Run: headless pygame with SDL's dummy video driver; simulated clock (each Clock.tick advances the game by its frame time, no real sleeping); random seed 0; keys injected as events and as key.get_pressed() state; no mouse input.
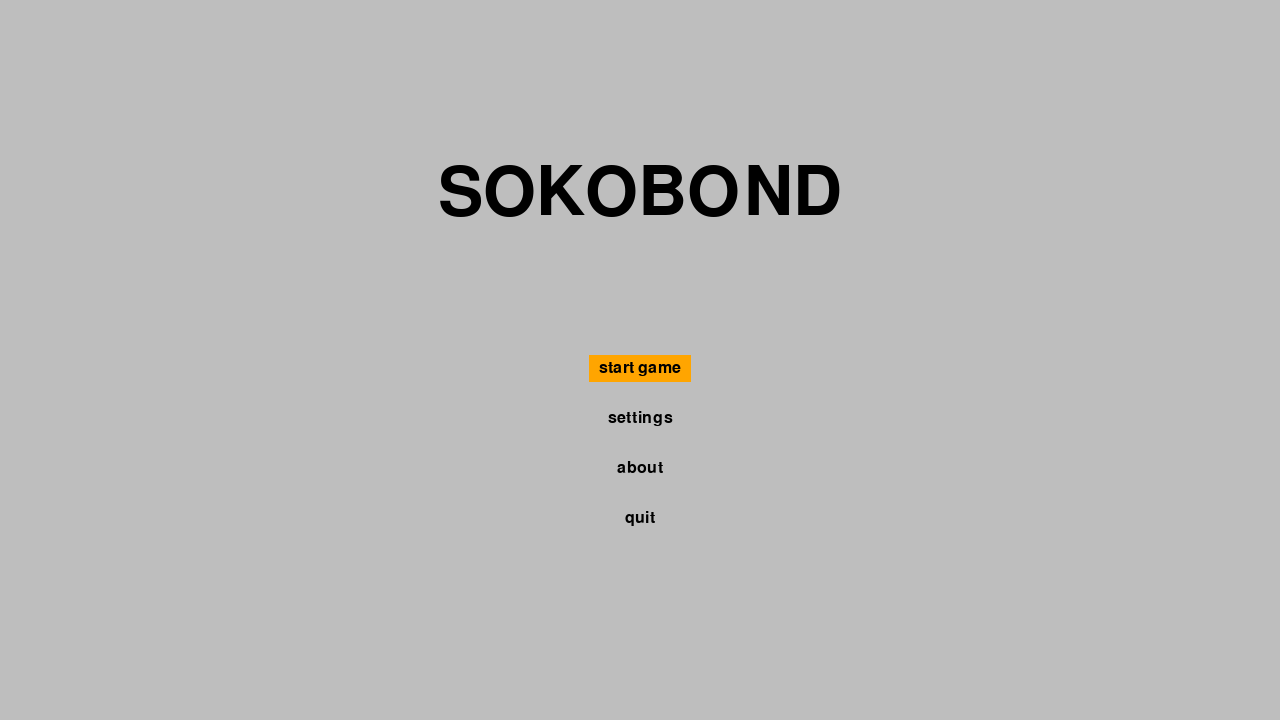
Frame 1 of 4 · flips 1–60 · no input
Frame 2 of 4 · flips 61–180 · tapped SPACE, RETURN · held RIGHT (→), D · screen unchanged from frame 1, image omitted
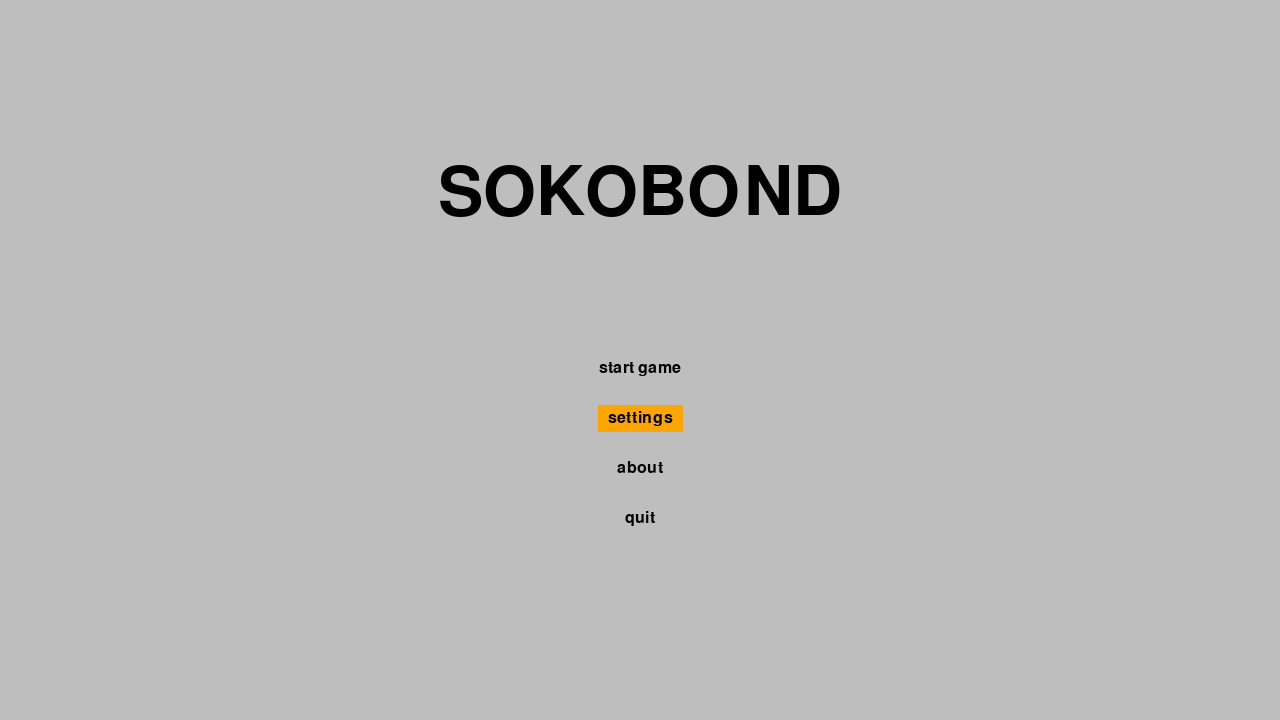
Frame 3 of 4 · flips 181–300 · held DOWN (↓), S
Frame 4 of 4 · flips 301–420 · held LEFT (←), A, UP (↑), W · screen same as frame 1, image omitted

The pygame program that drew these frames:

import pygame

# pygame setup
pygame.init()
screen = pygame.display.set_mode((1280, 720))
clock = pygame.time.Clock()
running = True
dt = 0

#Game Name 
game_name = "SOKOBOND"

#Fonts
game_name_font = pygame.font.SysFont("Arial", 100)
menu_options_font = pygame.font.SysFont("Arial", 24)

# The options in the menu
menu_options = ["start game", "settings", "about", "quit"]
menu_option_selected = 0

while running:
    # poll for events
    # pygame.QUIT event means the user clicked X to close your window
    for event in pygame.event.get():
        if event.type == pygame.QUIT:
            running = False
        elif event.type == pygame.KEYDOWN: #Options are controlled only by w and s 
            if event.key == pygame.K_w:
                menu_option_selected = (menu_option_selected - 1) % len(menu_options)
            elif event.key == pygame.K_s:
                menu_option_selected = (menu_option_selected + 1) % len(menu_options)
        elif event.type == pygame.KEYUP:
            if event.key == pygame.K_RETURN: #Press Enter
                if menu_options[menu_option_selected] == "start game": #Start the game
                    pass
                if menu_options[menu_option_selected] == "settings": #Open settings
                    pass
                if menu_options[menu_option_selected] == "about": #Show settings
                    pass
                if menu_options[menu_option_selected] == "quit": #Quit the game
                    running = False

    
    # fill the screen with a color to wipe away anything from last frame
    screen.fill("grey")
    
    #Draw the game name
    game_name_surface = game_name_font.render(game_name, True, "black")
    game_name_pos = game_name_surface.get_rect(midtop = (screen.get_width() // 2, screen.get_height() // 2 - 200))        
    screen.blit( game_name_surface,game_name_pos) 
    
    #Draw Menu
    for i, option in enumerate(menu_options):
        option = menu_options_font.render(option, True, "black")
        highlighted = option.get_rect(midtop = (screen.get_width() // 2, screen.get_height() // 2 + i* 50))
        if i == menu_option_selected:
            pygame.draw.rect(screen, "orange", highlighted.inflate(20,10)) # The rectangle shows in the option selected 
        screen.blit(option,highlighted) 

    # flip() the display to put your work on screen
    pygame.display.flip()

    # limits FPS to 60
    # dt is delta time in seconds since last frame, used for framerate-
    # independent physics.
    dt = clock.tick(60) / 1000

pygame.quit()
